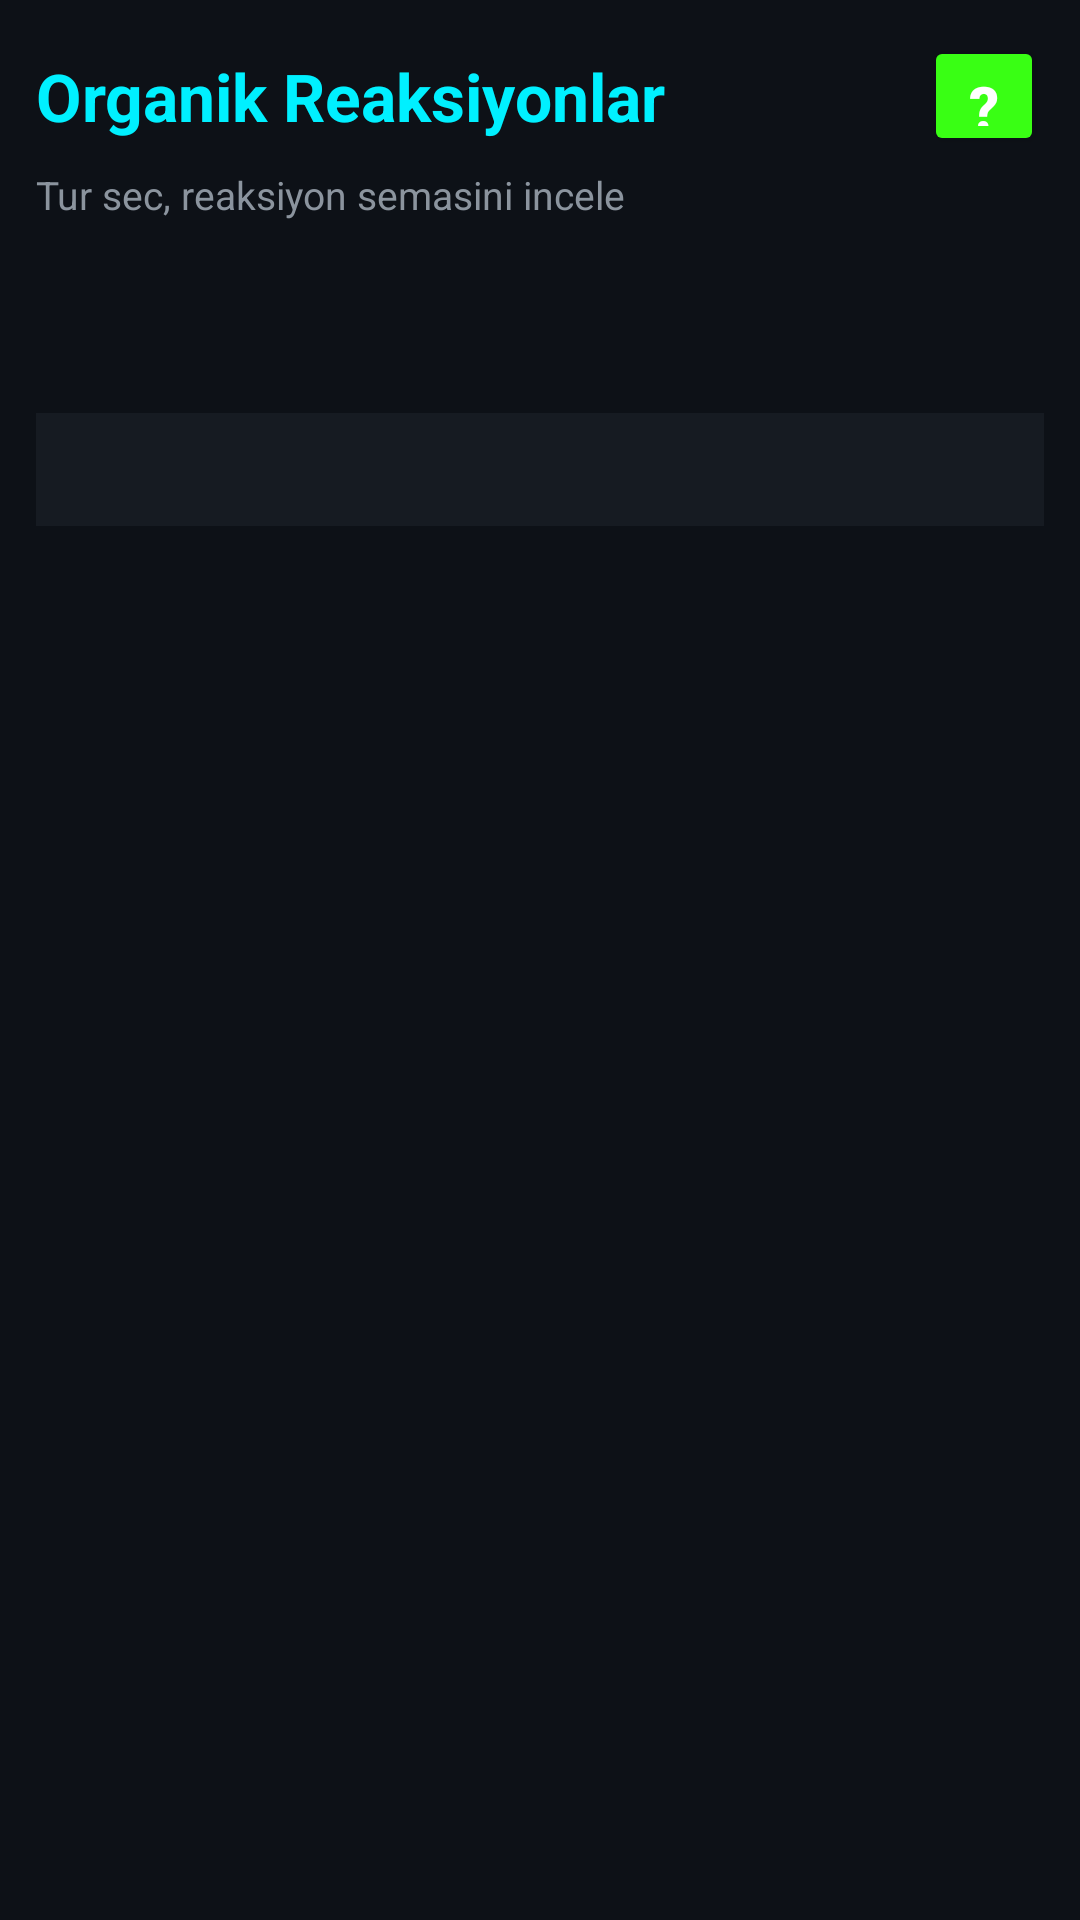

Reconstruct the res/layout file that produces this screen, plus the resources it refers to.
<!-- AndroidManifest.xml: application theme Theme.KimyaUygulamasi -->
<!-- res/layout/fragment_reactions.xml -->
<?xml version="1.0" encoding="utf-8"?>
<ScrollView xmlns:android="http://schemas.android.com/apk/res/android"
    android:layout_width="match_parent" android:layout_height="match_parent"
    android:background="?android:attr/colorBackground" android:padding="12dp">
    <LinearLayout android:layout_width="match_parent" android:layout_height="wrap_content"
        android:orientation="vertical">
        <LinearLayout android:layout_width="match_parent" android:layout_height="wrap_content"
            android:orientation="horizontal" android:gravity="center_vertical"
            android:layout_marginBottom="4dp">
            <TextView android:layout_width="0dp" android:layout_height="wrap_content"
                android:layout_weight="1" android:text="Organik Reaksiyonlar" android:textSize="22sp"
                android:textColor="?attr/colorPrimary" android:textStyle="bold"/>
            <Button android:id="@+id/btn_help" android:layout_width="40dp" android:layout_height="40dp"
                android:text="?" android:textSize="20sp" android:textColor="#FFF"
                android:backgroundTint="?attr/colorAccent" android:textStyle="bold"/>
        </LinearLayout>
        <TextView android:layout_width="wrap_content" android:layout_height="wrap_content"
            android:text="Tur sec, reaksiyon semasini incele" android:textSize="13sp"
            android:textColor="?android:attr/textColorSecondary" android:layout_marginBottom="4dp"/>
        <LinearLayout android:id="@+id/rxn_btn_row" android:layout_width="match_parent"
            android:layout_height="wrap_content" android:orientation="horizontal"/>
        <View android:id="@+id/rxn_canvas_placeholder" android:layout_width="match_parent"
            android:layout_height="380dp" android:visibility="gone"/>
        <TextView android:id="@+id/rxn_title" android:layout_width="match_parent"
            android:layout_height="wrap_content" android:textColor="?attr/colorSecondary" android:textSize="16sp"
            android:textStyle="bold" android:layout_marginTop="6dp"/>
        <TextView android:id="@+id/rxn_eq" android:layout_width="match_parent"
            android:layout_height="wrap_content" android:textColor="?attr/colorPrimary" android:textSize="12sp"
            android:padding="4dp" android:layout_marginTop="4dp"/>
        <TextView android:id="@+id/rxn_detail" android:layout_width="match_parent"
            android:layout_height="wrap_content" android:textColor="?attr/colorOnSurface" android:textSize="13sp"
            android:background="?attr/colorSurface" android:padding="10dp" android:layout_marginTop="4dp"
            android:lineSpacingExtra="4dp"/>
        <TextView android:id="@+id/rxn_mech" android:layout_width="match_parent"
            android:layout_height="wrap_content" android:textColor="?android:attr/textColorSecondary" android:textSize="12sp"
            android:padding="6dp" android:layout_marginTop="4dp"/>
    </LinearLayout>
</ScrollView>
<!-- resources referenced by this layout -->
<resources>
  <style name="Theme.KimyaUygulamasi" parent="Theme.MaterialComponents.DayNight.NoActionBar">
          <item name="colorPrimary">@color/neon_cyan</item>
          <item name="colorOnPrimary">@color/on_primary</item>
          <item name="colorSecondary">@color/neon_purp</item>
          <item name="colorOnSecondary">@color/white</item>
          <item name="colorAccent">@color/neon_lime</item>
          <item name="android:colorBackground">@color/bg</item>
          <item name="colorSurface">@color/surface</item>
          <item name="colorOnSurface">@color/text</item>
          <item name="android:textColorSecondary">@color/muted</item>
          <item name="android:statusBarColor">@color/bg</item>
          <item name="android:navigationBarColor">@color/bg</item>
      </style>
  <color name="neon_cyan">#00F0FF</color>
  <color name="on_primary">#000000</color>
  <color name="neon_purp">#B388FF</color>
  <color name="white">#FFFFFF</color>
  <color name="neon_lime">#39FF14</color>
  <color name="bg">#0D1117</color>
  <color name="surface">#161B22</color>
  <color name="text">#E6EDF3</color>
  <color name="muted">#8B949E</color>
</resources>
